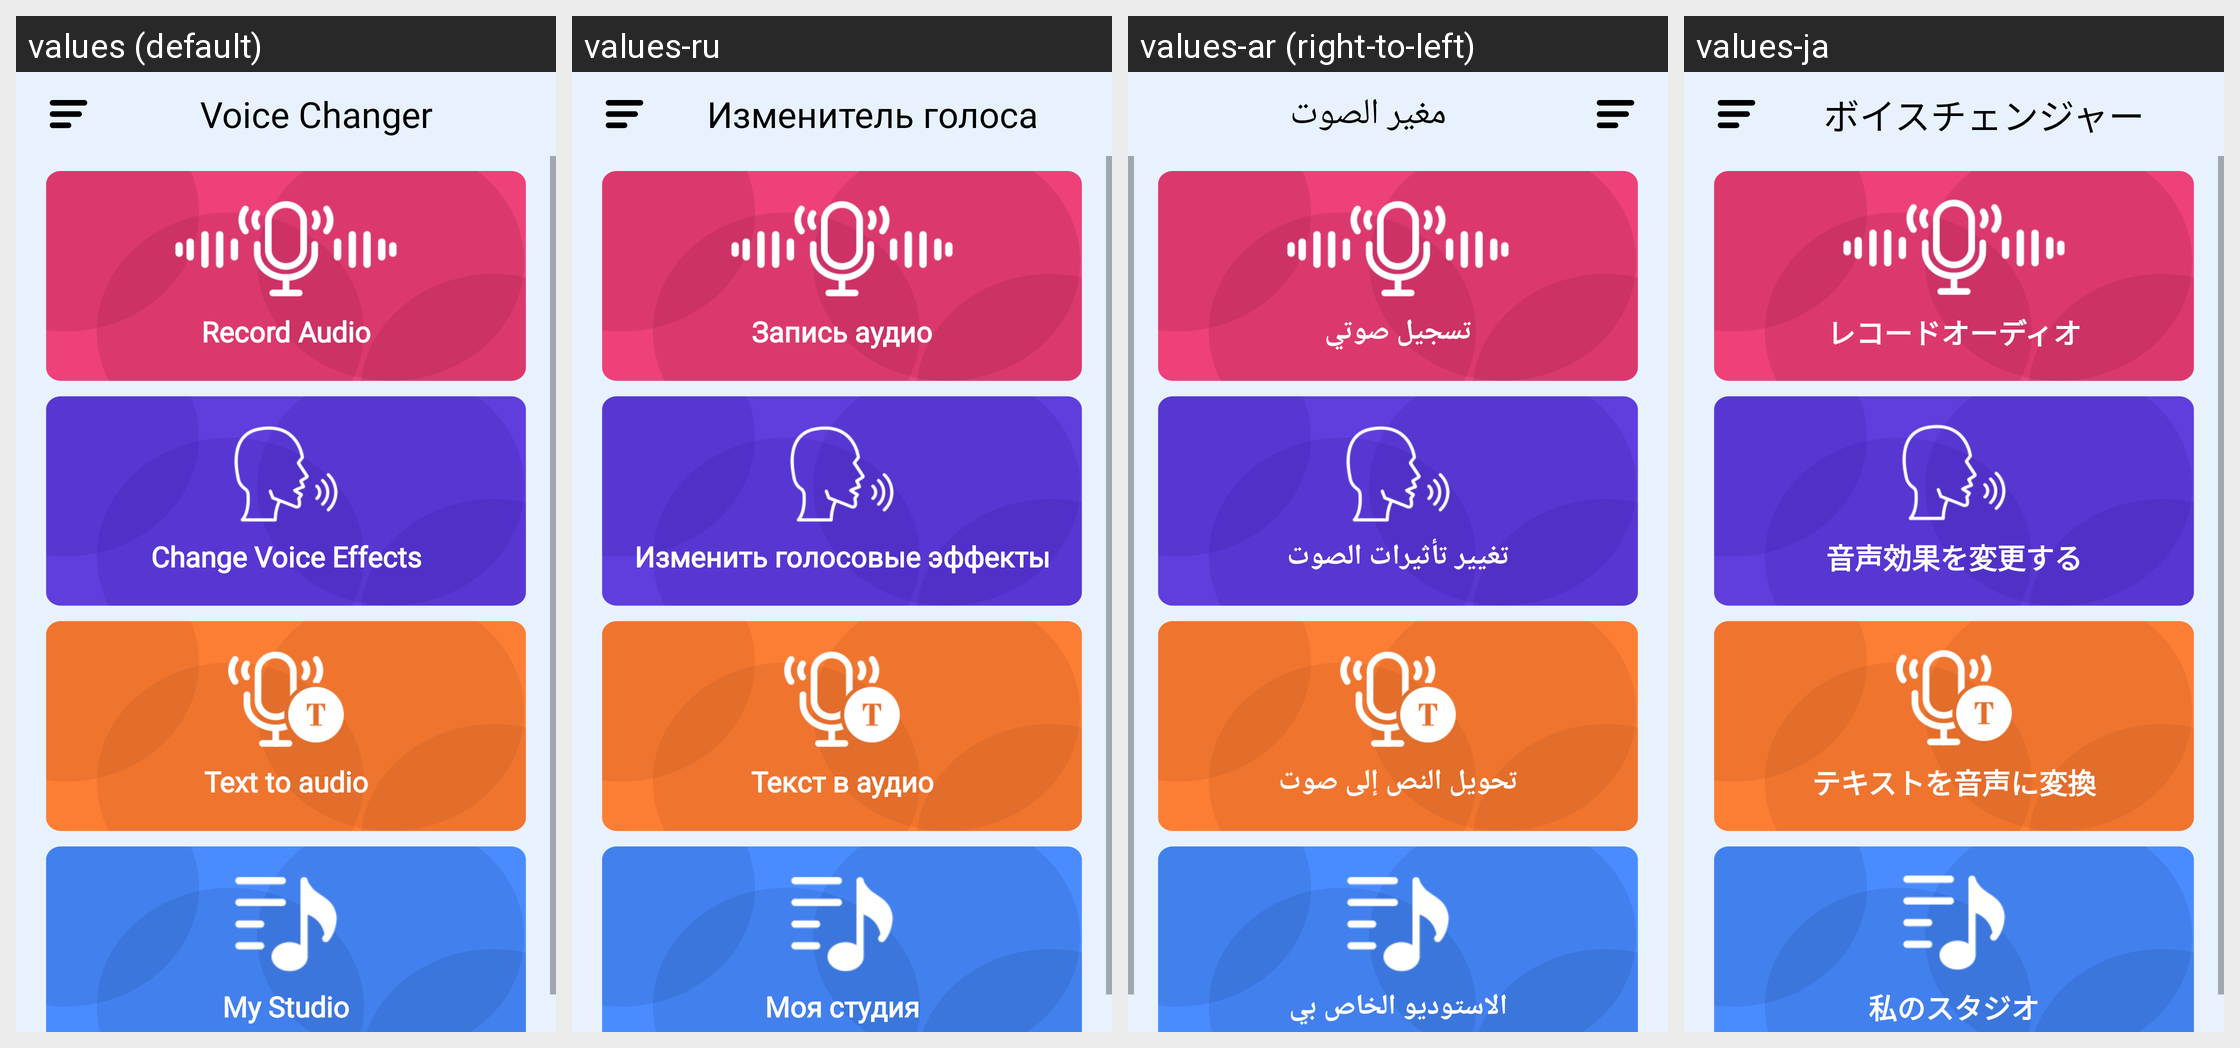

Strings drawn on this Android screen and how each of the app's shown locales translates them:
Android screen res/layout/activity_main.xml rendered under 4 locales, left to right: values (default), values-ru, values-ar (right-to-left), values-ja. Device: Nexus 5 (rendered at 1080×1920; each locale shown at half size, 540×960, under a caption strip naming it); theme Theme.VoiceChangerSpeechShift.
Other locales in the repository, not shown: values-bn, values-de, values-es, values-fr, values-hi, values-pt, values-ur, values-zh.
Strings drawn on this screen, with the default value and each locale's value (text and hints the layout hard-codes, and strings that could not be matched under every locale, appear in the picture but are not listed):

record_voice
  values: Record Audio
  values-ru: Запись аудио
  values-ar: تسجيل صوتي
  values-ja: レコードオーディオ

change_voice
  values: Change Voice Effects
  values-ru: Изменить голосовые эффекты
  values-ar: تغيير تأثيرات الصوت
  values-ja: 音声効果を変更する

text_to_audio
  values: Text to audio
  values-ru: Текст в аудио
  values-ar: تحويل النص إلى صوت
  values-ja: テキストを音声に変換

my_voice
  values: My Studio
  values-ru: Моя студия
  values-ar: الاستوديو الخاص بي
  values-ja: 私のスタジオ

voice_changer
  values: Voice Changer
  values-ru: Изменитель голоса
  values-ar: مغير الصوت
  values-ja: ボイスチェンジャー
